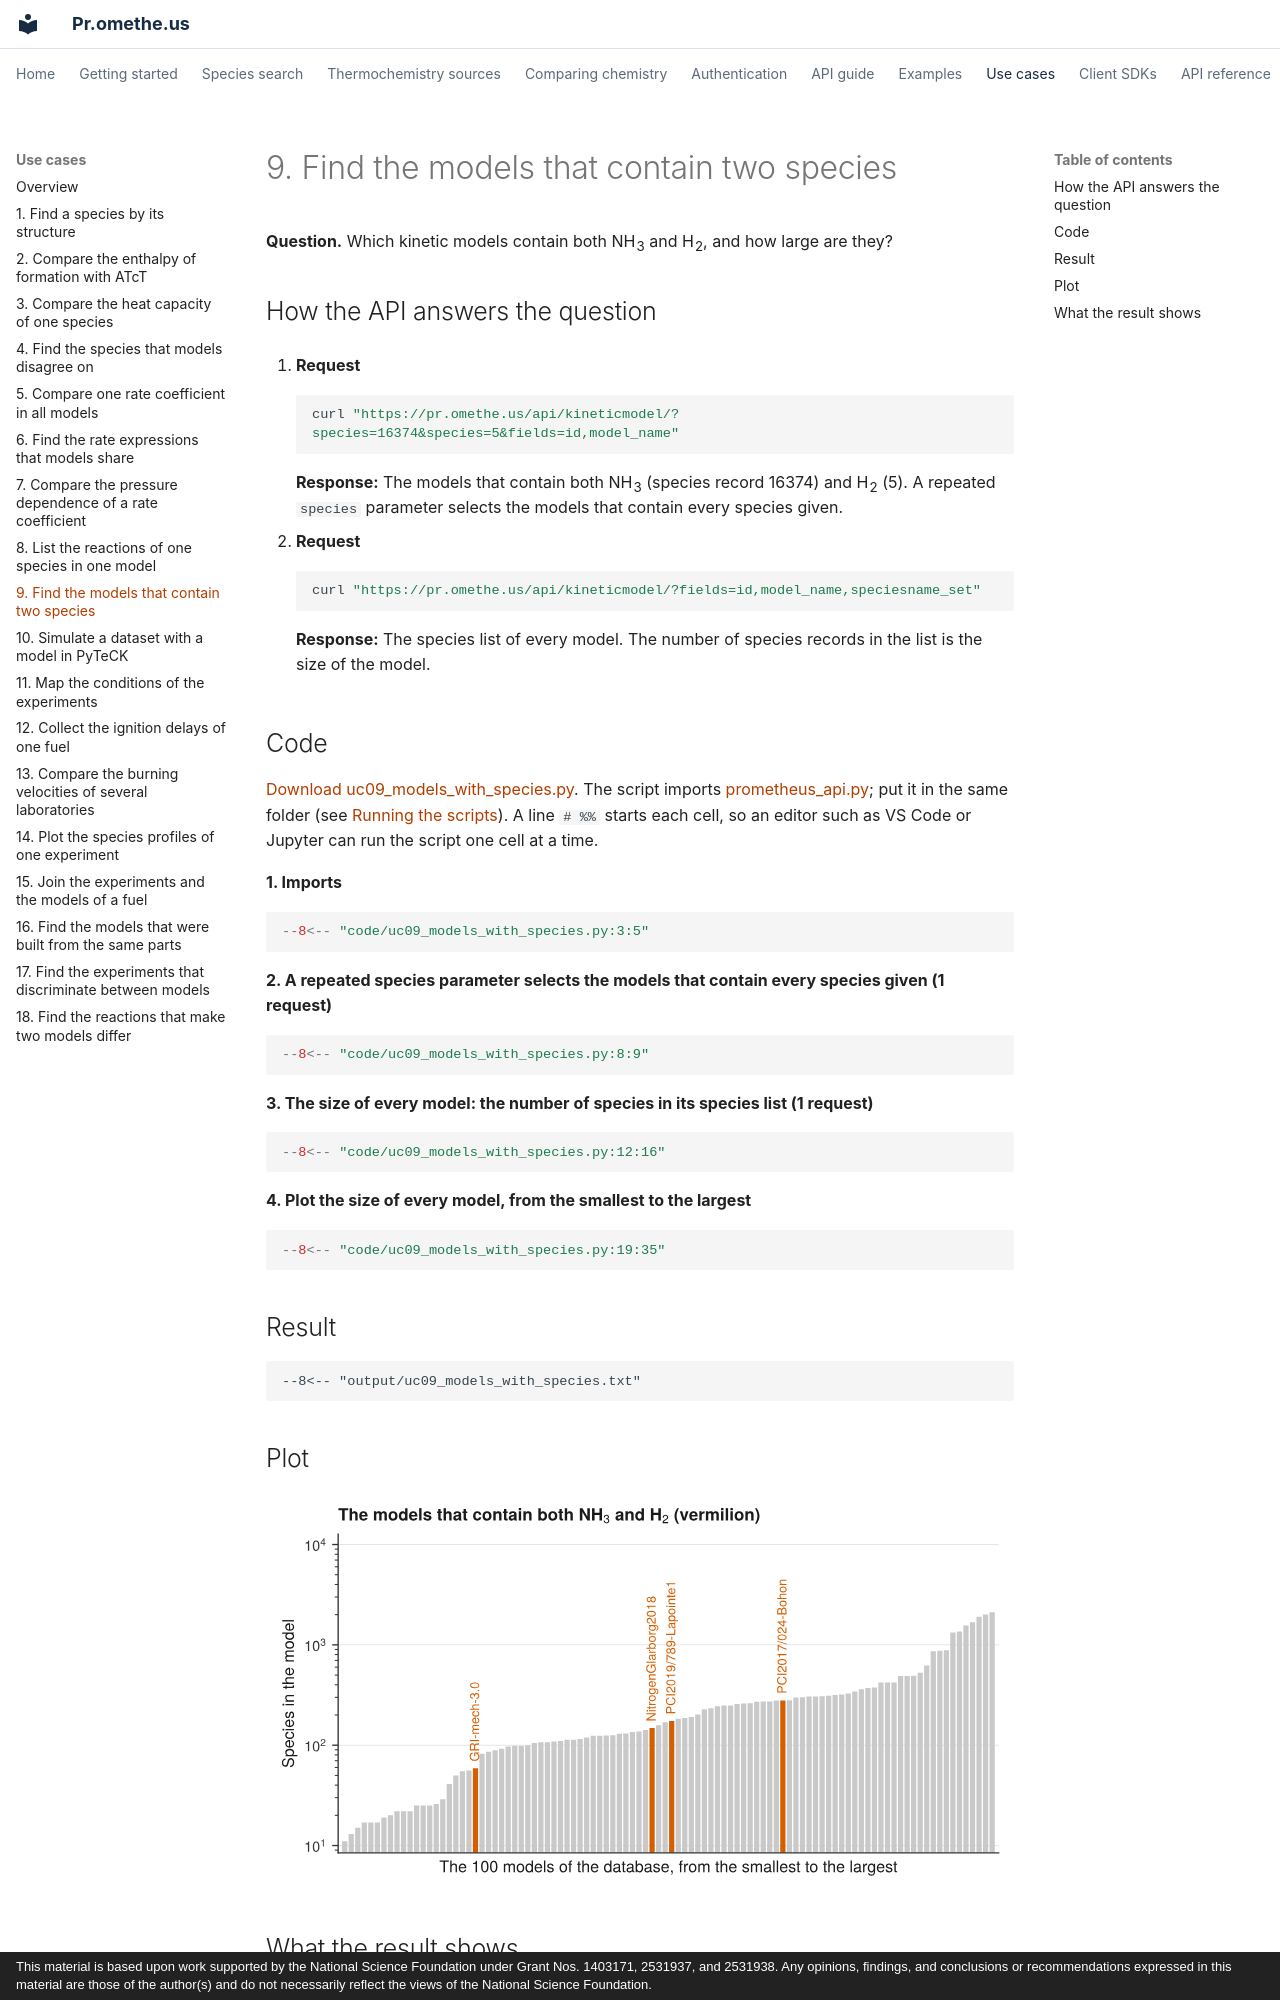

repository: comocheng/kineticmodelssite · page: use-cases/uc09.html · generator: mkdocs · copyright: This material is based upon work supported by the National Science Foundation under Grant Nos. 1403171, 2531937, and 2531938. Any opinions, findings, and conclusions or recommendations expressed in this material are those of the author(s) and do not necessarily reflect the views of the National Science Foundation.

# 9. Find the models that contain two species

**Question.** Which kinetic models contain both NH<sub>3</sub> and H<sub>2</sub>, and how large are they?

## How the API answers the question

1. **Request**

    ```bash
    curl "https://pr.omethe.us/api/kineticmodel/?species=16374&species=5&fields=id,model_name"
    ```

    **Response:** The models that contain both NH<sub>3</sub> (species record 16374) and H<sub>2</sub> (5). A repeated `species` parameter selects the models that contain every species given.

2. **Request**

    ```bash
    curl "https://pr.omethe.us/api/kineticmodel/?fields=id,model_name,speciesname_set"
    ```

    **Response:** The species list of every model. The number of species records in the list is the size of the model.

## Code

[Download uc09_models_with_species.py](code/uc09_models_with_species.py). The script imports [prometheus_api.py](code/prometheus_api.py); put it in the same folder (see [Running the scripts](index.md#running-the-scripts)). A line `# %%` starts each cell, so an editor such as VS Code or Jupyter can run the script one cell at a time.

**1. Imports**

```python
--8<-- "code/uc09_models_with_species.py:3:5"
```

**2. A repeated species parameter selects the models that contain every species given (1 request)**

```python
--8<-- "code/uc09_models_with_species.py:8:9"
```

**3. The size of every model: the number of species in its species list (1 request)**

```python
--8<-- "code/uc09_models_with_species.py:12:16"
```

**4. Plot the size of every model, from the smallest to the largest**

```python
--8<-- "code/uc09_models_with_species.py:19:35"
```

## Result

```text
--8<-- "output/uc09_models_with_species.txt"
```

## Plot

![Find the models that contain two species](../assets/use-cases/uc09_models_with_species.svg)
